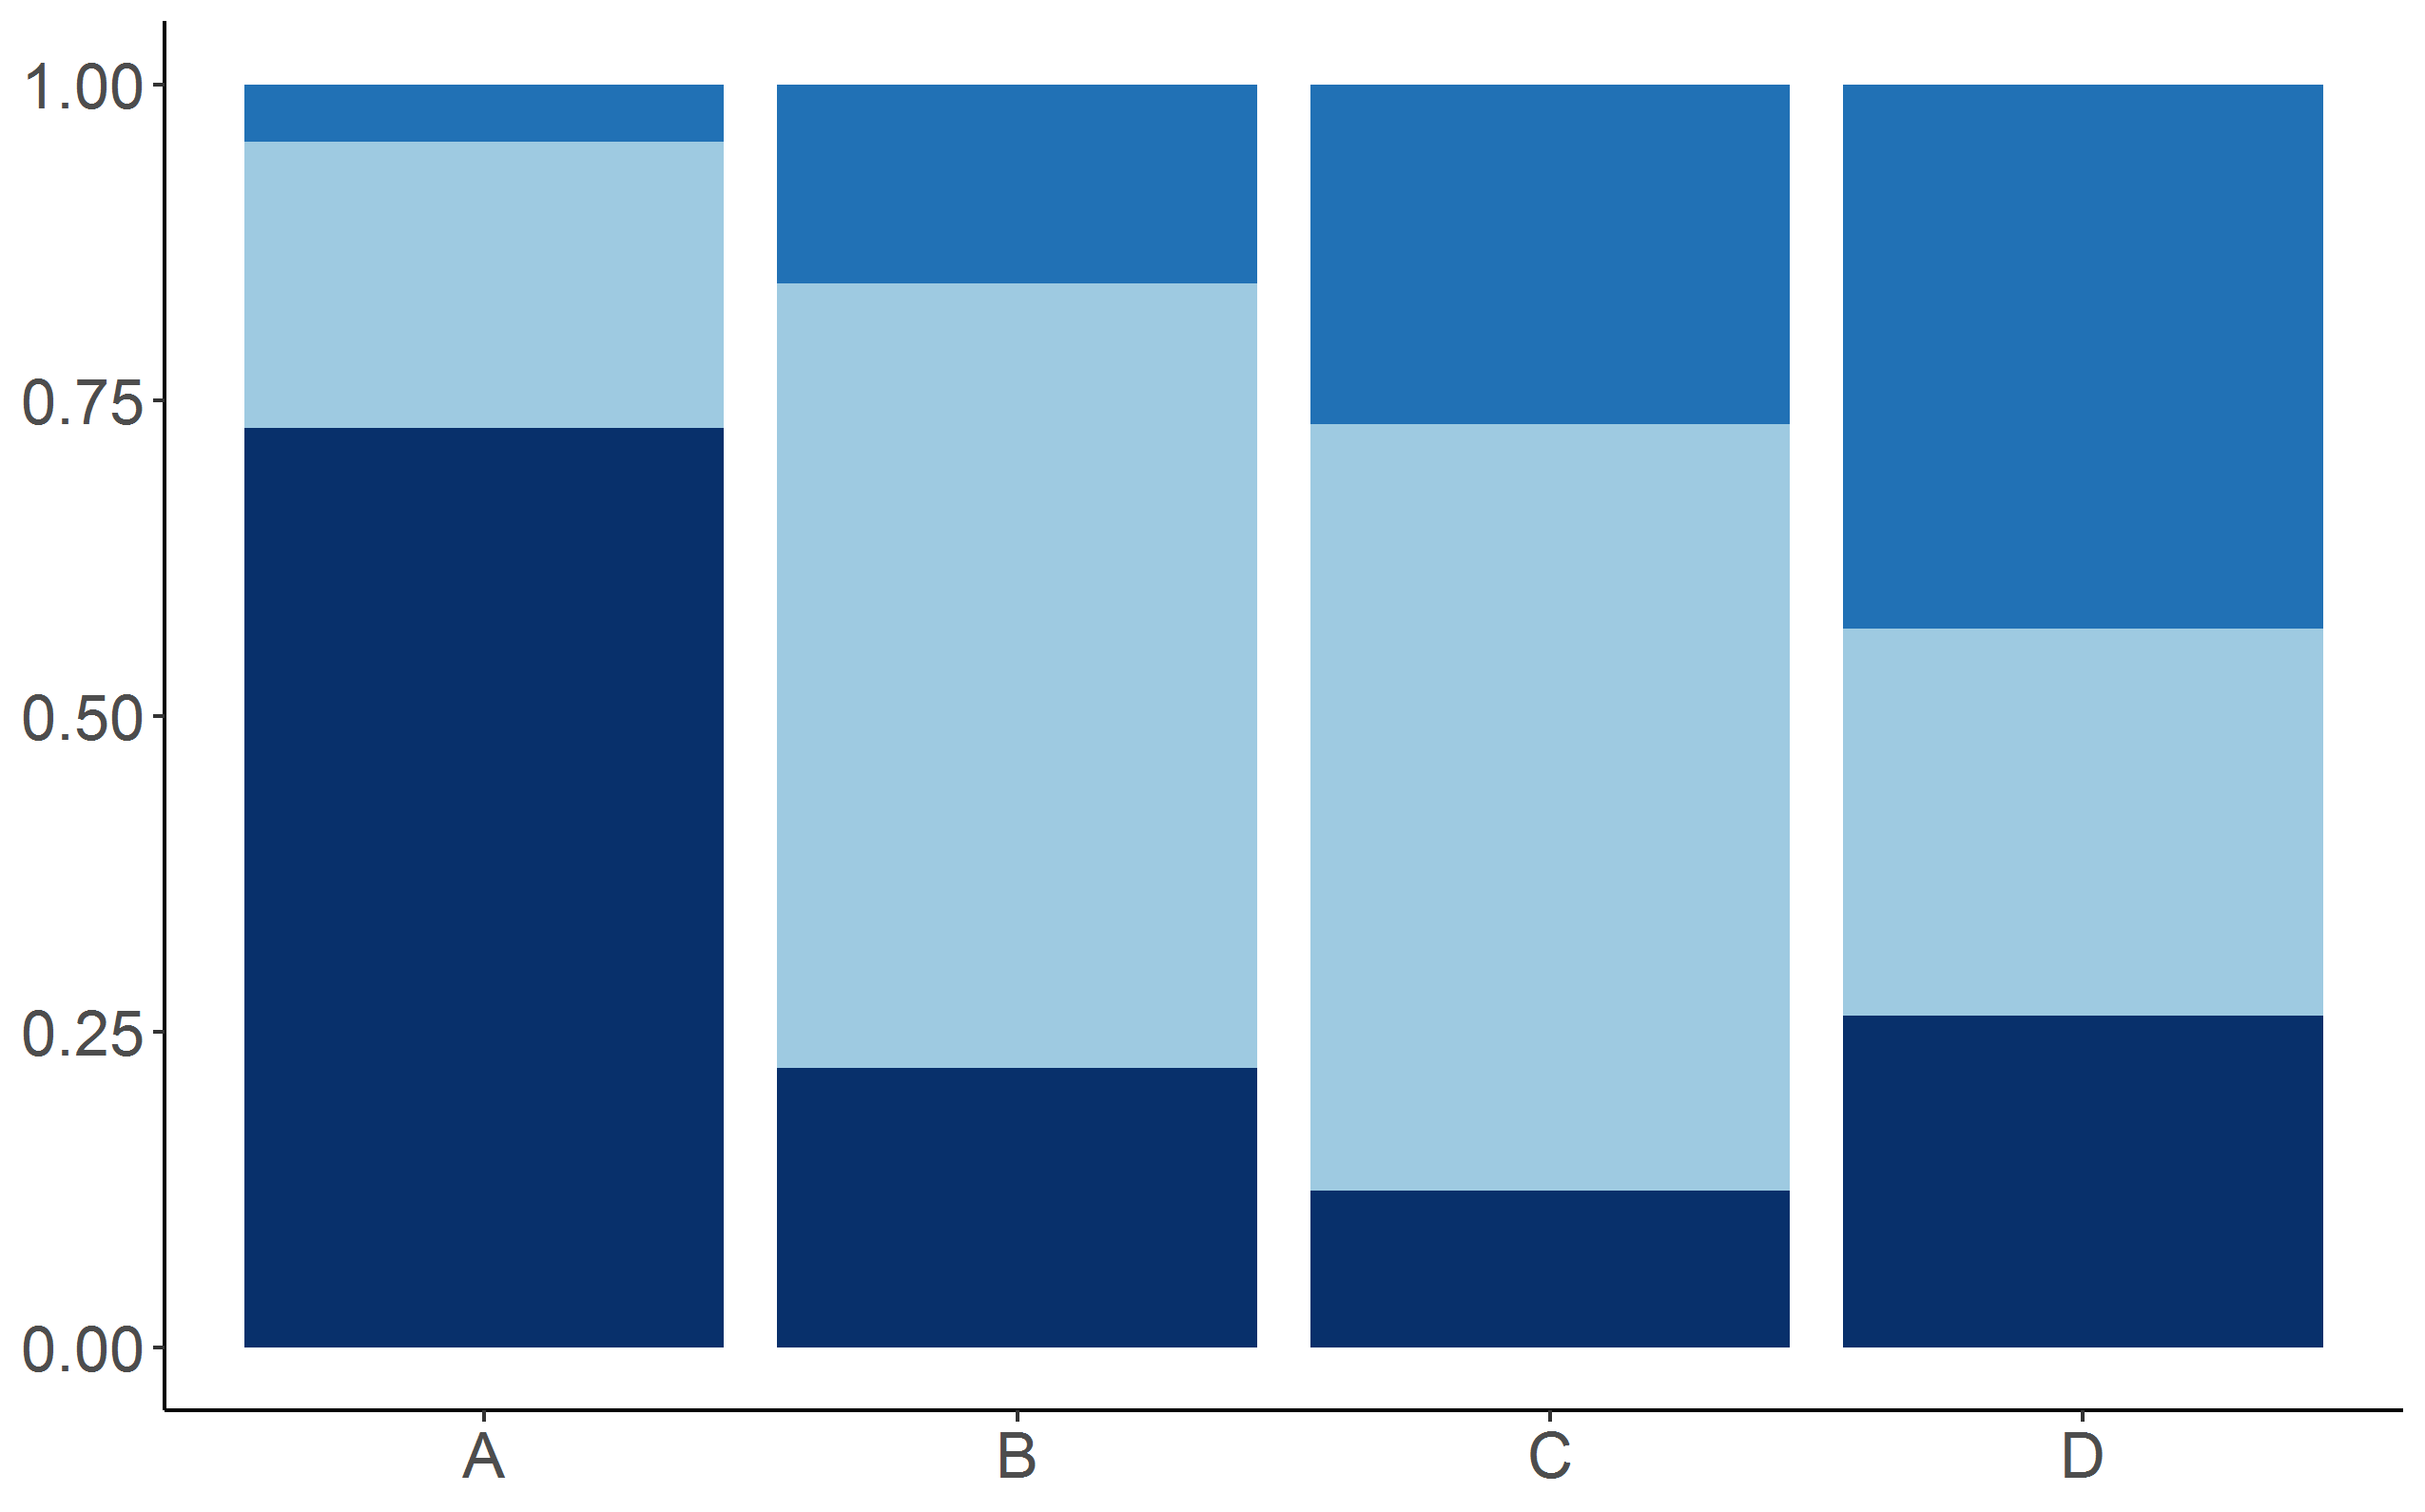

The R source for this figure:
# Percent Stacked Barplot

# Library
library(ggplot2)

#Set seed
set.seed(9465)

# create a dataset
animal <- c(rep("A" , 3) , rep("B" , 3) , rep("C" , 3) , rep("D" , 3) )
condition <- rep(c("cond1" , "cond2" , "cond3") , 4)
value <- abs(rnorm(12 , 0 , 15))
data <- data.frame(specie,condition,value)

# Percent stacked barplot
ggplot(data, aes(fill=condition, y=value, x=animal)) + 
  geom_bar(position="fill", stat="identity") + 
  scale_fill_manual(values=c("#2171b5", "#9ecae1", "#08306b")) +
  theme_classic() +
  theme(text = element_text(size=20),
        legend.position="none",
        axis.title = element_blank())
